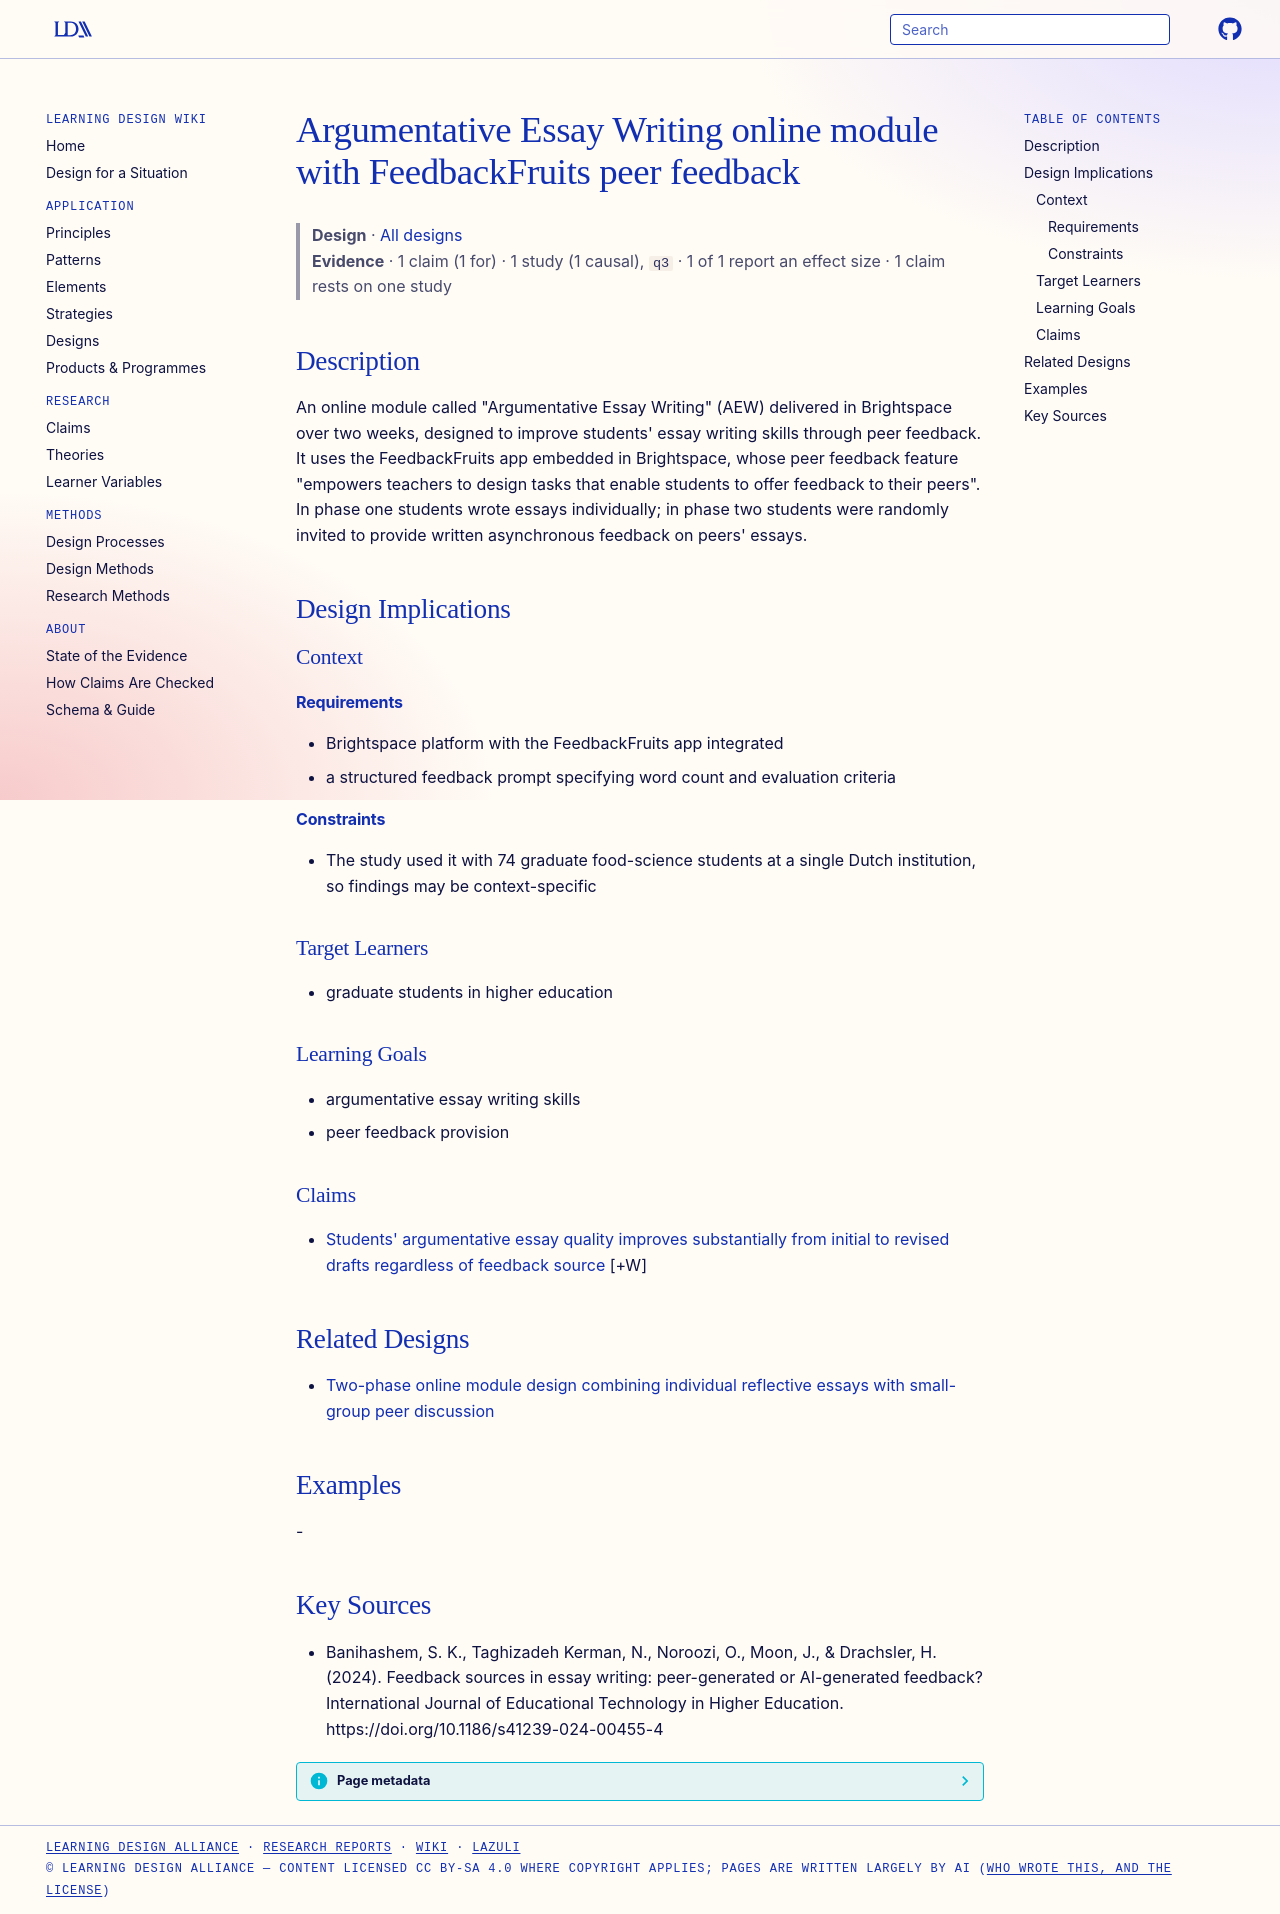

repository: Learning-Design-Alliance/learning-wiki · page: designs/aew-module-feedbackfruits-peer-feedback/index.html · generator: mkdocs

---
type: design
id: aew-module-feedbackfruits-peer-feedback
title: Argumentative Essay Writing online module with FeedbackFruits peer feedback
description: "An online module called \"Argumentative Essay Writing\" (AEW) delivered in Brightspace over two weeks, designed to improve students' essay writing skills through peer feedback."
status: review
generated:
  by: "process:settle-candidates"
  at: 2026-10-15
sources:
  - id: banihashem-2024
    resource: "https://doi.org/10.1186/s41239-024-00455-4"
    title: "Banihashem, S. K., Taghizadeh Kerman, N., Noroozi, O., Moon, J., & Drachsler, H. (2024). Feedback sources in essay writing: peer-generated or AI-generated feedback? International Journal of Educational Technology in Higher Education. https://doi.org/10.1186/s41239-024-00455-4"
    author: "Banihashem, S. K., Taghizadeh Kerman, N., Noroozi, O., Moon, J., & Drachsler, H"
---

# Argumentative Essay Writing online module with FeedbackFruits peer feedback

> **Design** · [All designs](index.md)
> **Evidence** · 1 claim (1 for) · 1 study (1 causal), `q3` · 1 of 1 report an effect size · 1 claim rests on one study

## Description
An online module called "Argumentative Essay Writing" (AEW) delivered in Brightspace over two weeks, designed to improve students' essay writing skills through peer feedback. It uses the FeedbackFruits app embedded in Brightspace, whose peer feedback feature "empowers teachers to design tasks that enable students to offer feedback to their peers". In phase one students wrote essays individually; in phase two students were randomly invited to provide written asynchronous feedback on peers' essays.

## Design Implications

### Context
#### Requirements
- Brightspace platform with the FeedbackFruits app integrated
- a structured feedback prompt specifying word count and evaluation criteria
#### Constraints
- The study used it with 74 graduate food-science students at a single Dutch institution, so findings may be context-specific

### Target Learners
- graduate students in higher education

### Learning Goals
- argumentative essay writing skills
- peer feedback provision

### Claims

- [Students' argumentative essay quality improves substantially from initial to revised drafts regardless of feedback source](../claims/essay-quality-improves-from-initial-to-revised.md) [+W]

## Related Designs

- [Two-phase online module design combining individual reflective essays with small-group peer discussion](two-phase-online-module-essay-peer-discussion.md)

## Examples
-

## Key Sources
- Banihashem, S. K., Taghizadeh Kerman, N., Noroozi, O., Moon, J., & Drachsler, H. (2024). Feedback sources in essay writing: peer-generated or AI-generated feedback? International Journal of Educational Technology in Higher Education. https://doi.org/10.1186/s41239-024-00455-4
